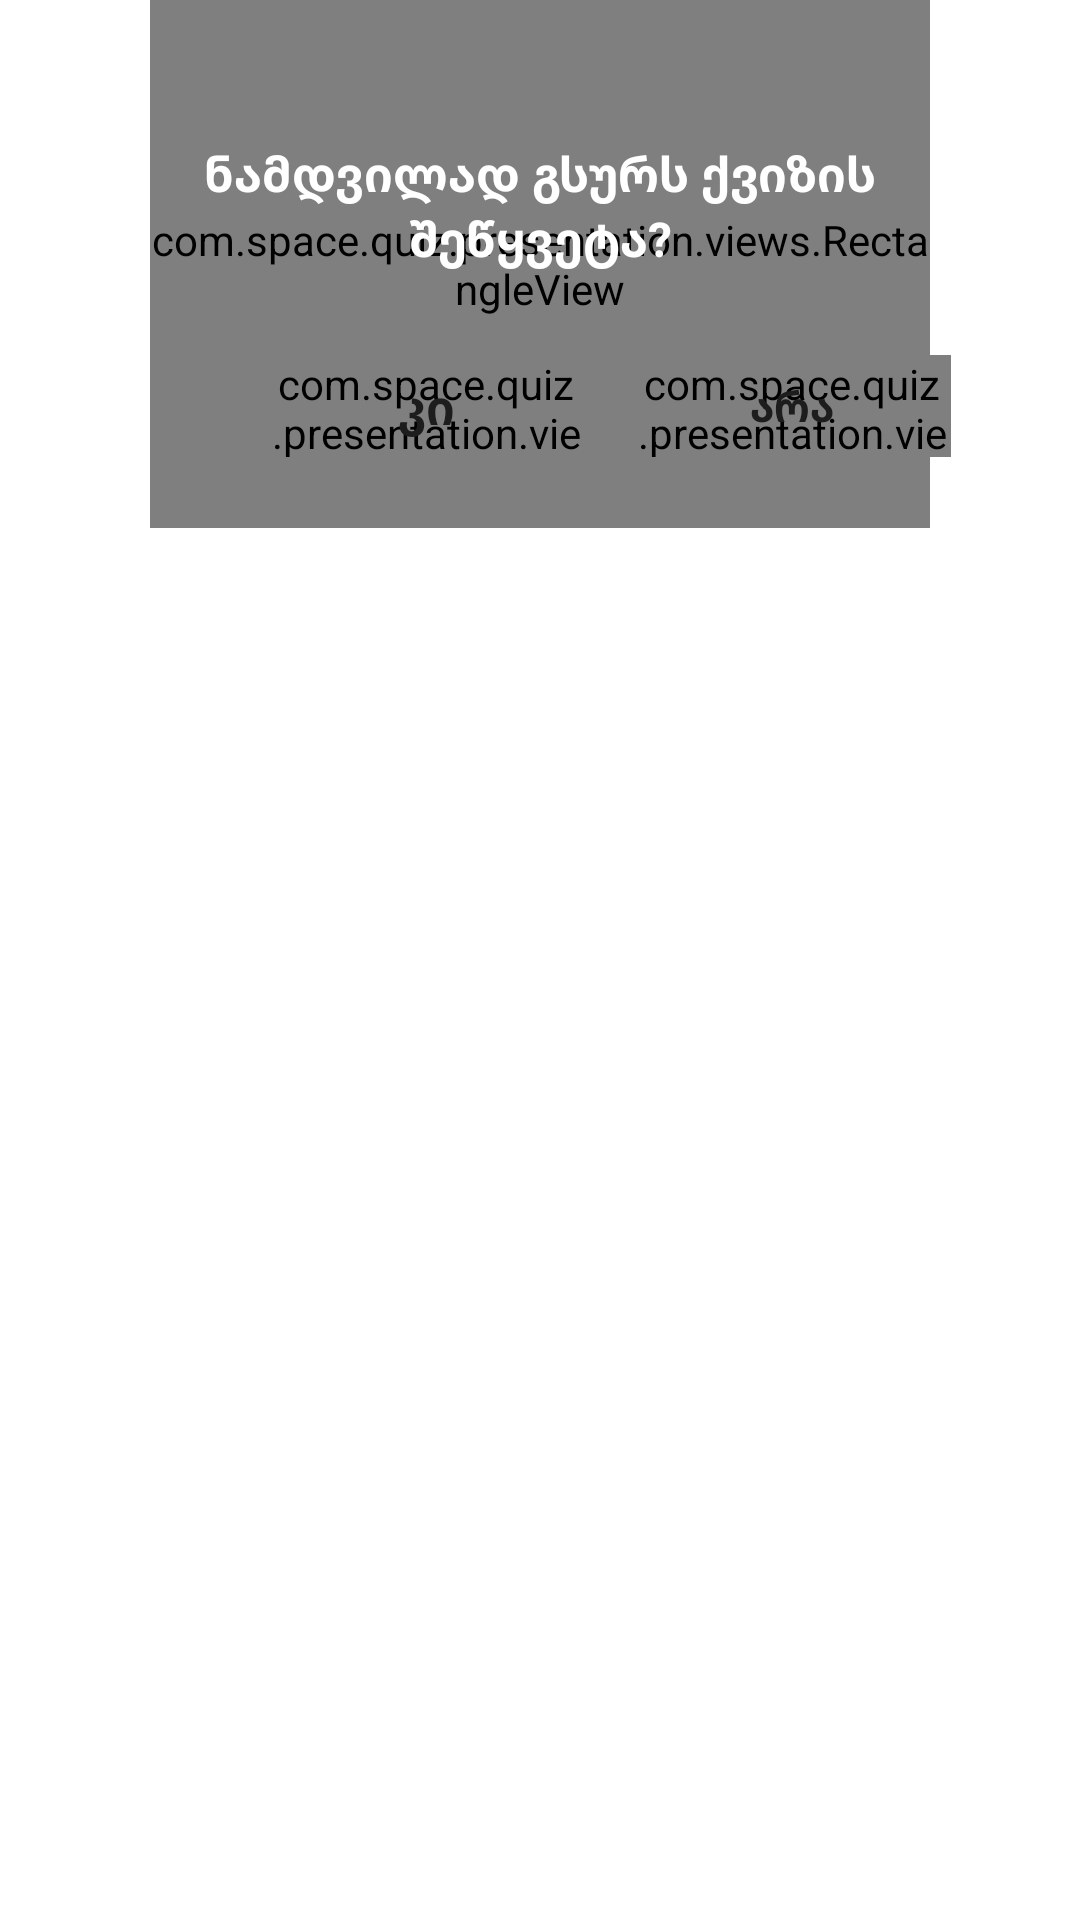

Android layout source for this screen:
<!-- AndroidManifest.xml: application theme Theme.Quiz -->
<!-- res/layout/exit_dialog.xml -->
<?xml version="1.0" encoding="utf-8"?>
<androidx.constraintlayout.widget.ConstraintLayout xmlns:android="http://schemas.android.com/apk/res/android"
    xmlns:app="http://schemas.android.com/apk/res-auto"
    xmlns:tools="http://schemas.android.com/tools"
    android:layout_width="match_parent"
    android:layout_height="wrap_content">

    <com.space.quiz.presentation.views.RectangleView
        android:id="@+id/dialogRectangleView"
        android:layout_width="match_parent"
        android:layout_height="@dimen/dimen_176dp"
        android:layout_marginHorizontal="@dimen/dimen_50dp"
        app:layout_constraintEnd_toEndOf="parent"
        app:layout_constraintStart_toStartOf="parent"
        app:layout_constraintTop_toTopOf="parent"
        app:rectangleBackgroundColor="@color/yellow_primary" />

    <TextView
        android:id="@+id/exitQuestionTextVIew"
        style="@style/largeMyriadGeo_white_bold"
        android:layout_width="wrap_content"
        android:layout_height="wrap_content"
        android:layout_marginBottom="@dimen/dimen_39dp"
        android:maxWidth="@dimen/dimen_250dp"
        android:text="@string/dialog_quiz_quit_text"
        android:textAlignment="center"
        app:layout_constraintBottom_toBottomOf="@+id/dialogRectangleView"
        app:layout_constraintEnd_toEndOf="@+id/dialogRectangleView"
        app:layout_constraintStart_toStartOf="@+id/dialogRectangleView"
        app:layout_constraintTop_toTopOf="@+id/dialogRectangleView" />

    <com.space.quiz.presentation.views.RectangleView
        android:id="@+id/yesRectangle"
        android:layout_width="@dimen/dimen_106dp"
        android:layout_height="@dimen/dimen_34dp"
        android:layout_marginHorizontal="@dimen/dimen_39dp"
        android:layout_marginTop="@dimen/dimen_28dp"
        app:layout_constraintStart_toStartOf="@+id/dialogRectangleView"
        app:layout_constraintTop_toBottomOf="@+id/exitQuestionTextVIew"
        app:rectangleBackgroundColor="@color/dialog_button_color" />

    <TextView
        android:id="@+id/yesTextView"
        style="@style/largeMyriadGeo_darkGrey_bold"
        android:layout_width="wrap_content"
        android:layout_height="wrap_content"
        android:text="@string/yes_button_text"
        app:layout_constraintBottom_toBottomOf="@+id/yesRectangle"
        app:layout_constraintEnd_toEndOf="@+id/yesRectangle"
        app:layout_constraintStart_toStartOf="@+id/yesRectangle"
        app:layout_constraintTop_toTopOf="@+id/yesRectangle" />

    <com.space.quiz.presentation.views.RectangleView
        android:id="@+id/noRectangle"
        android:layout_width="@dimen/dimen_106dp"
        android:layout_height="@dimen/dimen_34dp"
        android:layout_marginHorizontal="@dimen/dimen_16dp"
        android:layout_marginTop="@dimen/dimen_28dp"
        app:layout_constraintStart_toEndOf="@+id/yesRectangle"
        app:layout_constraintTop_toBottomOf="@+id/exitQuestionTextVIew"
        app:rectangleBackgroundColor="@color/dialog_button_color" />

    <TextView
        android:id="@+id/noTextView"
        style="@style/mediumMyriadGeo_darkGrey_bold"
        android:layout_width="wrap_content"
        android:layout_height="wrap_content"
        android:text="@string/no_button_text"
        app:layout_constraintBottom_toBottomOf="@+id/noRectangle"
        app:layout_constraintEnd_toEndOf="@+id/noRectangle"
        app:layout_constraintStart_toStartOf="@+id/noRectangle"
        app:layout_constraintTop_toTopOf="@+id/noRectangle" />

</androidx.constraintlayout.widget.ConstraintLayout>
<!-- resources referenced by this layout -->
<resources>
  <color name="dialog_button_color">#99FFFFFF</color>
  <color name="yellow_primary">#FFC44A</color>
  <dimen name="dimen_106dp">106dp</dimen>
  <dimen name="dimen_16dp">16dp</dimen>
  <dimen name="dimen_176dp">176dp</dimen>
  <dimen name="dimen_250dp">250dp</dimen>
  <dimen name="dimen_28dp">28dp</dimen>
  <dimen name="dimen_34dp">34dp</dimen>
  <dimen name="dimen_39dp">39dp</dimen>
  <dimen name="dimen_50dp">50dp</dimen>
  <string name="dialog_quiz_quit_text">ნამდვილად გსურს ქვიზის შეწყვეტა?</string>
  <string name="no_button_text">არა</string>
  <string name="yes_button_text">კი</string>
  <style name="largeMyriadGeo_darkGrey_bold">
          <item name="android:font">@font/myriad_geo</item>
          <item name="android:textSize">@dimen/dimen_16sp</item>
          <item name="android:textColor">@color/neutral_01_dark_grey</item>
          <item name="android:textStyle">bold</item>
      </style>
  <style name="largeMyriadGeo_white_bold">
          <item name="android:font">@font/myriad_geo</item>
          <item name="android:textSize">@dimen/dimen_16sp</item>
          <item name="android:textColor">@color/neutral_04_white</item>
          <item name="android:textStyle">bold</item>
      </style>
  <style name="mediumMyriadGeo_darkGrey_bold">
          <item name="android:font">@font/myriad_geo</item>
          <item name="android:textSize">@dimen/dimen_14sp</item>
          <item name="android:textColor">@color/neutral_01_dark_grey</item>
          <item name="android:textStyle">bold</item>
      </style>
  <style name="Theme.Quiz" parent="Theme.MaterialComponents.Light.NoActionBar">
          
          <item name="colorPrimary">@color/purple_500</item>
          <item name="colorPrimaryVariant">@color/purple_700</item>
          <item name="colorOnPrimary">@color/neutral_04_white</item>
          
          <item name="colorSecondary">@color/teal_200</item>
          <item name="colorSecondaryVariant">@color/teal_700</item>
          <item name="colorOnSecondary">@color/black</item>
          
          <item name="android:statusBarColor">@color/black</item>
          
      </style>
  <dimen name="dimen_16sp">16sp</dimen>
  <color name="neutral_01_dark_grey">#1D1D1D</color>
  <color name="neutral_04_white">#FFFFFF</color>
  <dimen name="dimen_14sp">14sp</dimen>
  <color name="purple_500">#FF6200EE</color>
  <color name="purple_700">#FF3700B3</color>
  <color name="teal_200">#FF03DAC5</color>
  <color name="teal_700">#FF018786</color>
  <color name="black">#FF000000</color>
</resources>
